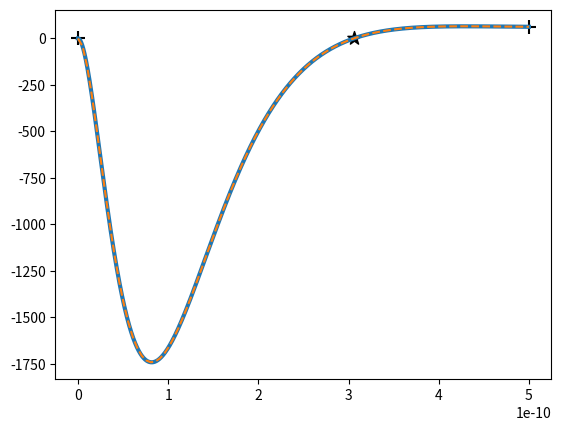

This figure's Python source:
import numpy as np
import matplotlib.pyplot as plt
from scipy.optimize import fsolve, newton
import time

import sys

'''
This set of functions was designed to test some methods from Boyd's wonderful
paper, Finding the Zeros of a Univariate Equation: Proxy Rootfinders, Chebyshev
Interpolation, and the Companion Matrix (2013).

It was not designed for general purpose use, but may be enlightening to examine.

Note that in the 2013 paper, there is a typo in Eq. B.2: (-1)a[j - 1]/2/a[N] should
instead be (-1)a[k - 1]/2/a[N]. This is corrected in Boyd's text, Solving
Transcendental Equations (2014).

The subdivision algorithm is not described explicitly in either source, so that
algorithm is of my own design - it could almost certainly use an optimization
pass and could probably be smarter than simply subdividing intervals in half.

Author: Jon Drobny
Email: drobny2@illinois.edu
'''

EV = 1.602E-19
ANGSTROM = 1E-10

def chebyshev_points(a, b, N):
    '''
    Returns the Chebyshev interpolation points (Lobatto grid) for an interval [a,b]

    Eq. A.1 in Boyd (2013)

    Args:
        a, b: lower and upper bound of interval
        N: degree of Chebyshev series, i.e. number of points - 1

    Returns:
        xk: Lobatto grid points on [a, b] with number of points N + 1
    '''
    k = np.arange(0, N + 1)
    return (b - a)/2.*np.cos(np.pi*k/N) + (b + a)/2.

def F(r, p, Er):
    epsilon = 0.343*EV
    sigma = 2*ANGSTROM

    A = 10486*EV/Er
    B = 102E-12*EV/Er

    return (r**6 - r**6*A*np.exp(-r/ANGSTROM/0.273) + B/(1./ANGSTROM)**6 - p**2*r**4)/ANGSTROM**6/(r/ANGSTROM + 1)

def dF(r):
    return (11*r**12 + 12*r*11 + 10*r**6 + 12*r**5 - r**2 - 2*r + 1)/(r + 1)**2

def p(j, N):
    '''
    Constructor for interior elements of the interpolation matrix.
    '''
    if j == 0 or j == N:
        return 2
    else:
        return 1

def interpolation_matrix(N):
    '''
    Chebyshev interpolation matrix such that I.F(xk)=a_j, the Chebyshev coefficients.

    Eq. A.3 in Boyd (2013)

    Args:
        N: degree of Chebyshev series

    Returns:
        I_jk: Interpolation matrix
    '''
    I_jk = np.zeros((N + 1, N + 1))
    for j in range(N + 1):
        for k in range(N + 1):
            I_jk[j, k] = 2/p(j, N)/p(k, N)/N*np.cos(j*np.pi*k/N)
    return I_jk

def chebyshev_coefficients(F, a, b, N):
    '''
    Calculates Chebyshev coefficents a_j for F(x) ~ sum( a_j T_j (x))

    Args:
        F: univariate function smooth on a, b
        a, b: lower and upper bound of interval
        N: degree of Chebyshev series

    Returns:
        a_j: Chebyshev coefficients
    '''
    xk = chebyshev_points(a, b, N)
    I_jk = interpolation_matrix(N)
    a_j = I_jk.dot(F(xk))
    return a_j

def chebyshev_approximation_recursive(a_j, a, b, x):
    '''
    Clenshaw-Curtis recurrence method for approximating a function f(x) on the
    interval [a, b] at x given its Chebyshev series coefficents, a_j.

    Eqs. 3.81-3.84 in Boyd (2014)

    Note: there is a typo in the text - the equation b3 = b2 is missing.

    Args:
        a_j: Chebyshev coefficients
        a, b: lower and upper bound of inclusive interval
        x: value at which to approximate F by sum(a_j T_N)

    Returns:
        FN(x): value of Chebyshev approximation at x in [a, b]
    '''
    N = len(a_j) - 1
    j = np.arange(0, N + 1)

    #Clenshaw recurrence relation
    xi = (2.*x - (b + a))/(b - a)
    b1 = 0
    b2 = 0

    for i in range(1, N + 1):
        b0 = 2*xi*b1 - b2 + a_j[N - i]
        b3 = b2
        b2 = b1
        b1 = b0

    fn = (b0 - b3 + a_j[0])/2.
    return fn

def delta(j, k):
    '''
    Kronecker delta
    '''
    return int(j == k)

def companion_matrix(a_j):
    '''
    Chebyshev-Frobenius companion matrix.

    Eq. B.2 in Boyd (2013)

    Args:
        a_j: Chebyshev coefficients

    Returns:
        A_jk: Chebyshev-Frobenius matrix, whose eigenvalues are roots of a_j*T_N
    '''
    N = len(a_j) - 1
    A_jk = np.zeros((N, N))

    for k in range(N):
        A_jk[0, k] = delta(1, k)
        A_jk[N-1, k] = (-1)*(a_j[k]/2/a_j[N]) + (1/2)*delta(k, N - 2)

    for k in range(N):
        for j in range(1, N - 1):
            A_jk[j, k] = (delta(j, k + 1) + delta(j, k - 1))/2.

    return A_jk

def chebyshev_subdivide(F, intervals, N0=2, epsilon=1E-3, N_max=24, interval_limit=1E-3):
    '''
    Adaptive Chebyshev Series interpolation with automatic subdivision.

    This function automatically divides the domain by halves into subintervals
    such that the function F on each subinterval is well approximated (within
    epsilon) by a Chebyshev series of degree N_max or less.

    For each (sub)interval, the adaptive Chebyshev interpolation algorithm,
    which uses degree-doubling, is used to find a Chebyshev series of degree
    N0*2^(N_iterations) < N_max on the interval that is within epsilon of F.

    Args:
        F: univariate function smooth on all intervals
        intervals: list of intervals [a, b] on which to find Chebyshev series for F
        N0: initial degree of Chebyshev series
        epsilon: total error allowed
        N_max: maximum degree of Chebyshev polynomial in approximation
    '''

    coefficients = []
    intervals_out = []

    for interval in intervals:
        a, b = interval

        if (b - a) < interval_limit:
            print("Reached interval limit. Did not converge. Relax epsilon.")
            return None, None

        a_0, error = chebyshev_adaptive_approximation_coefficients(F, a, b, N0, epsilon, N_max)

        if error < epsilon:
            intervals_out.append(interval)
            coefficients.append(a_0)
        else:
            #Splitting interval in 2
            a1 = a
            b1 = a + (b - a)/2

            a2 = a + (b - a)/2
            b2 = b

            #Begin next iteration with current interval divided into two subintervals
            intervals_new, coefficients_new = chebyshev_subdivide(F, [[a1, b1], [a2, b2]], N0, epsilon, N_max)

            #Unpack resulting intervals, coefficients into completed interval lists
            for i, c in zip(intervals_new, coefficients_new):
                intervals_out.append(i)
                coefficients.append(c)

    return intervals_out, coefficients

def chebyshev_adaptive_approximation_coefficients(F, a, b, N0, epsilon, N_max):
    '''
    Adaptive Chebyshev approximation, which starts from degree N0 and doubles
    the degree each iteration.

    Args:
        F: univariate function analytic and smooth on [a, b]
        a, b: defines the interval over which the interpolation will be applied
        N0: initial degree of Chebyshev series
        epsilon: total error of Chebyshev series compared to F over [a, b]
        N_max: maximum allowed degree of Chebyshev series

    Returns:
        a_j: Chebyshev coefficients for F on a, b
        error: Total error - returns 2*N0, the maximal error, when convergence fails
    '''

    a_0 = chebyshev_coefficients(F, a, b, N0)

    while True:
        N1 = 2*N0
        a_1 = chebyshev_coefficients(F, a, b, N1)
        delta = np.append(a_0, np.zeros(N0)) - a_1
        error = np.sum(np.abs(delta))

        #Otherwise, return a_1 when error is small or next N > N_max
        if (error < epsilon) or (2*N1 >= N_max//2):
            return a_1, error

        a_0 = a_1
        N0 = N1
    return a_1

def main():
    a = 0.
    b = 5*ANGSTROM
    N0 = 2
    epsilon = 1E-10
    truncation_threshold = 1E-12
    N_max = 500

    #let a: f64 = interactions::screening_length(Za, Zb, interaction_potential);
    #let reduced_energy: f64 = LINDHARD_REDUCED_ENERGY_PREFACTOR*a/Za/Zb*relative_energy;
    #let beta: f64 = impact_parameter/a;
    #return x0 - interactions::phi(x0, interaction_potential)/reduced_energy - beta*beta/x0;

    Er = 0.1*EV
    p = 0.1*ANGSTROM
    D = 0.2*EV
    alpha = 1.1836/ANGSTROM
    r0 = 3.733*ANGSTROM


    F = lambda r: (r*alpha)**2 - (r*alpha)**2*D/Er*(np.exp(-2*alpha*(r - r0)) - 2.*np.exp(-alpha*(r - r0))) - (p*alpha)**2
    G = lambda r: F(r)#/(1. + (r*alpha)**2)

    N_plot = 100
    x = np.linspace(a, b, N_plot*100)
    plt.plot(x, G(x), linewidth=3)

    print("Subdividing...")
    start = time.time()
    intervals, coefficients = chebyshev_subdivide(G, [[a, b]], N0=N0, epsilon=epsilon, N_max=N_max, interval_limit=1E-16)
    stop = time.time()

    print(f'Chebyshev Adaptive Interpolation with Subdivision took: {stop - start} s')

    for interval, coefficient in zip(intervals, coefficients):
        print(interval, np.size(coefficient) - 1)



    roots = []
    for i, c in zip(intervals, coefficients):
        x1 = np.linspace(i[0], i[1], N_plot)
        handle = plt.plot(x1, [chebyshev_approximation_recursive(c, i[0], i[1], x_) for x_ in x1], linestyle='--')
        plt.scatter(i[0], chebyshev_approximation_recursive(c, i[0], i[1], i[0]), color='black', marker='+', s=100)
        plt.scatter(i[1], chebyshev_approximation_recursive(c, i[0], i[1], i[1]), color='black', marker='+', s=100)

        #If function is numerically identical to zero, it'll break when calculating A
        if np.all(c < truncation_threshold):
            break

        c_list = list(c)
        c_list.reverse()
        for index, a in enumerate(c_list):
            #print(index, a)
            if a > truncation_threshold:
                #print("final: ", index)
                break
        c_truncated = c[:len(c) - index]

        A = companion_matrix(c_truncated)
        eigenvalues, eigenvectors = np.linalg.eig(A)
        for eigenvalue in eigenvalues:
            if np.isreal(eigenvalue) and np.abs(eigenvalue) < 1:
                roots.append((i[1] - i[0])/2*eigenvalue + (i[1] + i[0])/2)
                print((i[1] - i[0])/2*np.real(eigenvalue) + (i[1] + i[0])/2)

    for root in roots:
        handle = plt.scatter(root, 0, marker='*', s=100, color='black')
        transformed_root = np.real(root)

    plt.show()


if __name__ == '__main__':
    main()
